Dataset: sample (GitHub, mohamed-abo-taha/defect-detection-qc). Classes: contamination, crack, dent, good, scratch.

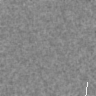
Label: scratch

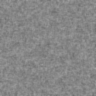
Label: good

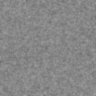
Label: good

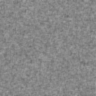
Label: good

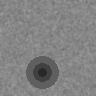
Label: dent

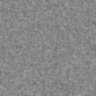
Label: good
